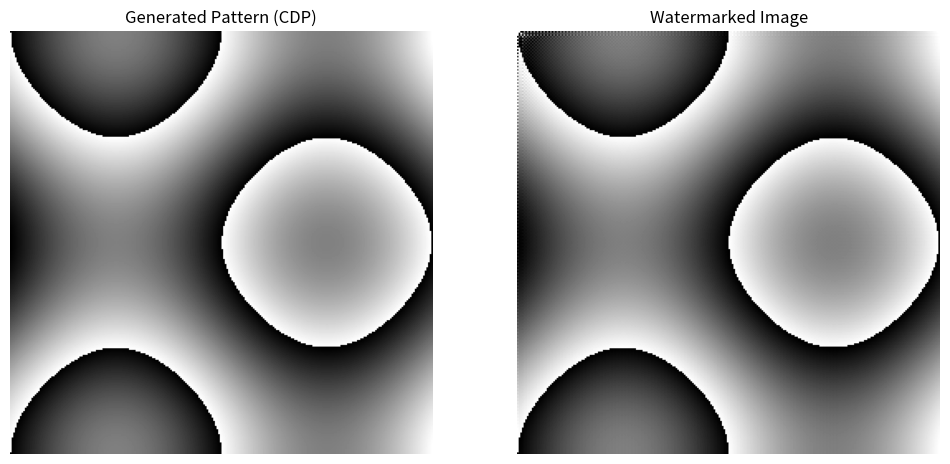

The matplotlib source for this figure:
import numpy as np
from PIL import Image
import matplotlib.pyplot as plt
import os
from scipy.fftpack import dct, idct
import time

# Step 1: Generate a unique pattern (CDP) using geometric functions
def generate_unique_pattern(width, height):
    # Create a sinusoidal pattern using sine and cosine to create an interesting design
    x = np.linspace(0, 2 * np.pi, width)
    y = np.linspace(0, 2 * np.pi, height)
    X, Y = np.meshgrid(x, y)

    # Use sine and cosine to create a wave-like pattern
    pattern = (np.sin(X) + np.cos(Y)) * 128 + 128  # Normalize to 0-255
    return pattern

# Step 2: Embed the watermark using DCT (Spread Spectrum Watermarking)
def embed_watermark(image, watermark, alpha=0.1):
    # Convert image to grayscale
    gray_image = image.convert('L')
    img_array = np.array(gray_image, dtype=float)
    
    # Apply DCT to the image
    dct_img = dct(dct(img_array.T, norm='ortho').T, norm='ortho')
    
    # Embed the watermark into the DCT coefficients (low-frequency region)
    watermark_resized = np.resize(watermark, img_array.shape)  # Resize watermark to fit image size
    dct_img[:watermark_resized.shape[0], :watermark_resized.shape[1]] += alpha * watermark_resized  # Embed watermark
    
    # Apply inverse DCT to get the watermarked image
    watermarked_img = idct(idct(dct_img.T, norm='ortho').T, norm='ortho')
    
    # Clip the values to be between 0 and 255
    watermarked_img = np.clip(watermarked_img, 0, 255)
    
    return Image.fromarray(np.uint8(watermarked_img))

# Step 3: Save the pattern and watermark it
def save_and_display_watermarked_image():
    # Generate a unique pattern (CDP)
    unique_pattern = generate_unique_pattern(256, 256)  # Adjust size as needed
    
    # Convert the pattern into an image
    pattern_image = Image.fromarray(np.uint8(unique_pattern))

    # Embed the watermark (CDP pattern) into the image
    watermarked_image = embed_watermark(pattern_image, unique_pattern)
    
    # Define the folder to save the generated images
    output_folder = "generated_watermarked_images"
    if not os.path.exists(output_folder):
        os.makedirs(output_folder)
    
    # Generate a unique filename using timestamp to avoid overwriting
    timestamp = time.strftime("%Y%m%d_%H%M%S")
    pattern_filename = os.path.join(output_folder, f"pattern_{timestamp}.png")
    watermarked_image_filename = os.path.join(output_folder, f"watermarked_image_{timestamp}.png")
    
    # Save the pattern and the watermarked image
    pattern_image.save(pattern_filename)
    watermarked_image.save(watermarked_image_filename)
    
    print(f"Pattern saved at: {pattern_filename}")
    print(f"Watermarked image saved at: {watermarked_image_filename}")
    
    # Display the original pattern and the watermarked image
    plt.figure(figsize=(12, 6))
    plt.subplot(1, 2, 1)
    plt.imshow(pattern_image, cmap='gray')
    plt.title("Generated Pattern (CDP)")
    plt.axis('off')
    
    plt.subplot(1, 2, 2)
    plt.imshow(watermarked_image, cmap='gray')
    plt.title("Watermarked Image")
    plt.axis('off')
    
    plt.show()

# Call the function to save and display the pattern and watermarked image
save_and_display_watermarked_image()
